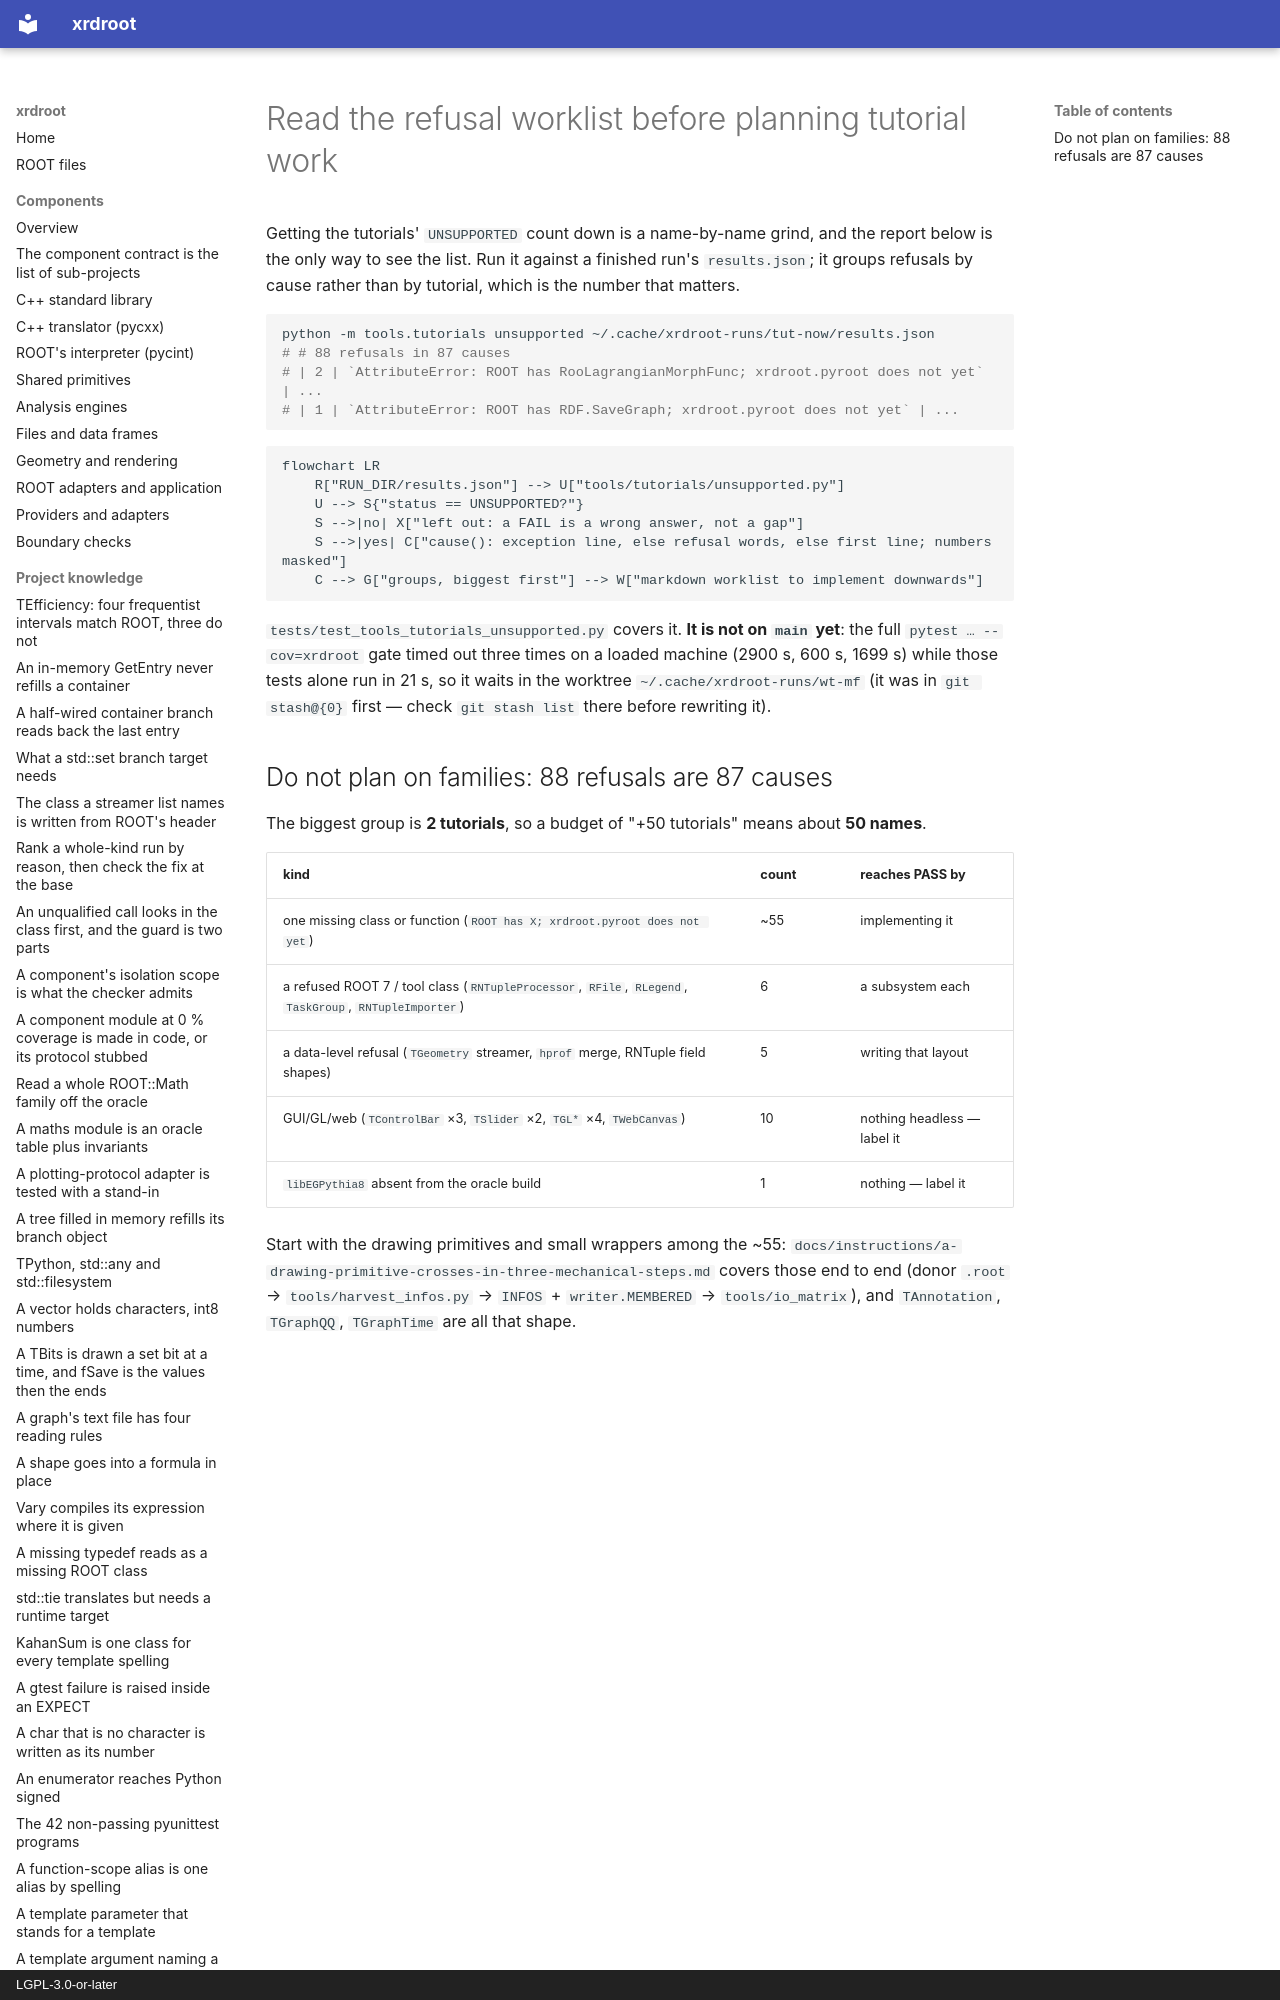

repository: rob-c/xrdroot · page: instructions/read-the-refusal-worklist-before-planning-tutorial-work/index.html · generator: mkdocs · copyright: LGPL-3.0-or-later

---
title: "Read the refusal worklist before planning tutorial work"
kind: "instruction"
summary: "Run `python -m tools.tutorials unsupported RUN/results.json` to see refusals grouped by cause: 88 refusals are 87 causes, largest 2, so +50 tutorials means ~50 names."
tags: [tutorials, unsupported, worklist, triage]
created: "2026-11-28T00:54:19.237Z"
updated: "2026-11-28T00:54:19.237Z"
---
Getting the tutorials' `UNSUPPORTED` count down is a name-by-name grind, and the report below is the only way to see the list. Run it against a finished run's `results.json`; it groups refusals by cause rather than by tutorial, which is the number that matters.

```bash
python -m tools.tutorials unsupported ~/.cache/xrdroot-runs/tut-now/results.json
# # 88 refusals in 87 causes
# | 2 | `AttributeError: ROOT has RooLagrangianMorphFunc; xrdroot.pyroot does not yet` | ...
# | 1 | `AttributeError: ROOT has RDF.SaveGraph; xrdroot.pyroot does not yet` | ...
```
